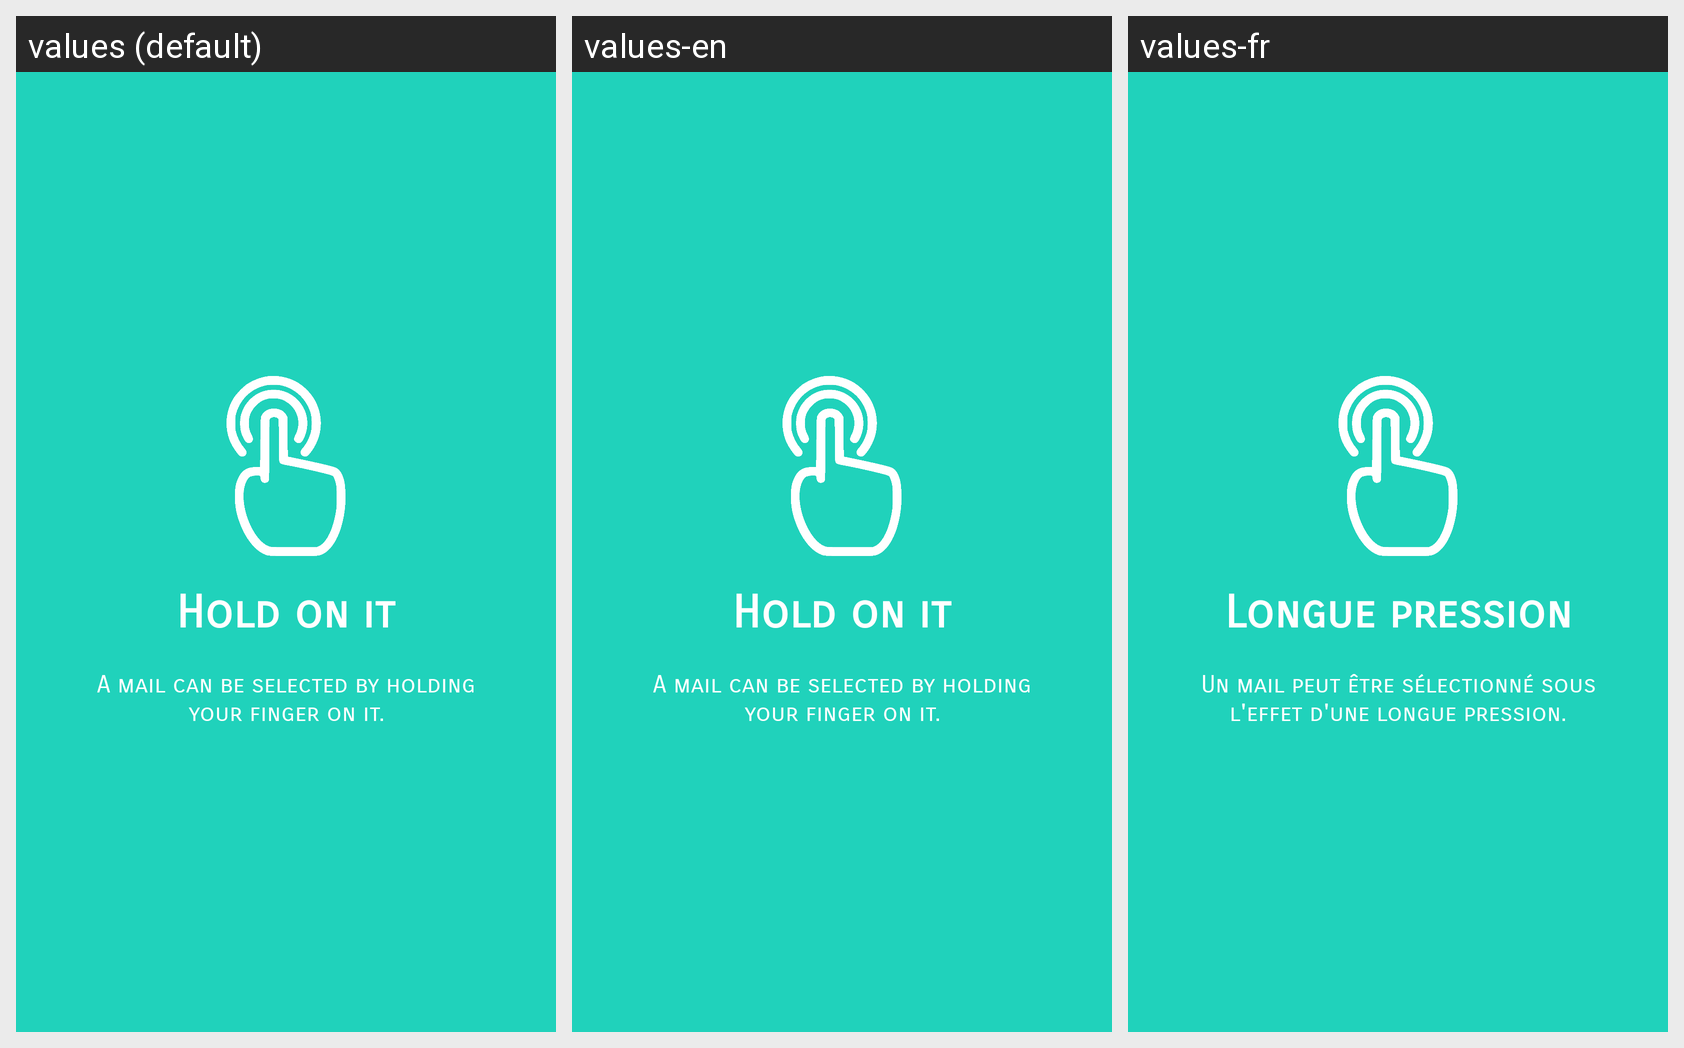

The Android screen above is rendered under several locales of the same app. Produce the string resources it draws, with the default and per-locale values.
Android screen res/layout/tuto_mails_slide2.xml rendered under 3 locales, left to right: values (default), values-en, values-fr. Device: Nexus 5 (rendered at 1080×1920; each locale shown at half size, 540×960, under a caption strip naming it); theme Theme.ENTMobile.
Strings drawn on this screen, with the default value and each locale's value (text and hints the layout hard-codes, and strings that could not be matched under every locale, appear in the picture but are not listed):

tuto_mails_slide2_title
  values: Hold on it
  values-en: Hold on it
  values-fr: Longue pression

tuto_mails_slide2_content
  values: A mail can be selected by holding your finger on it.
  values-en: A mail can be selected by holding your finger on it.
  values-fr: Un mail peut être sélectionné sous l'effet d'une longue pression.
